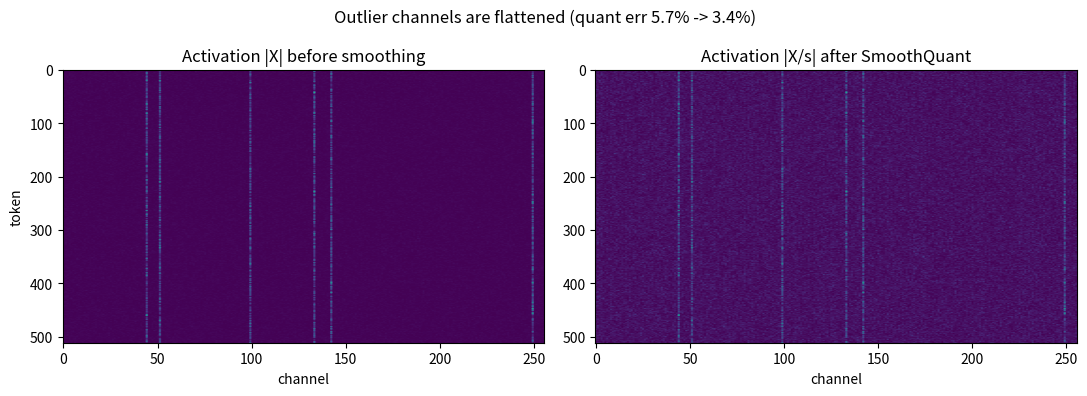

Here is the Python script that generated this plot: (Note: this script raises an exception after producing the figure.)
# 4.2 配图与 SmoothQuant 等价性/误差实验
import numpy as np
import matplotlib

matplotlib.use("Agg")
import matplotlib.pyplot as plt

rng = np.random.default_rng(0)

# ---------- 1. 合成带 outlier channel 的激活 ----------
tokens, channels = 512, 256
X = rng.standard_normal((tokens, channels)) * 0.5
outlier_idx = rng.choice(channels, size=6, replace=False)
X[:, outlier_idx] *= 20.0                      # 6 个 outlier channel，幅值 ~20 倍
W = rng.standard_normal((channels, channels)) * 0.05

def quant_per_tensor(x, qmax=127):
    s = np.abs(x).max() / qmax
    return np.clip(np.round(x / s), -qmax, qmax) * s

# ---------- 2. SmoothQuant 平滑变换 ----------
alpha = 0.5
s = (np.abs(X).max(axis=0) ** alpha) / (np.abs(W).max(axis=1) ** (1 - alpha))
s = np.maximum(s, 1e-5)

X_smooth = X / s          # 激活被压平
W_smooth = W * s[:, None] # 量化难度迁移到权重

# 数学等价性验证
y_ref = X @ W
y_sm  = X_smooth @ W_smooth
print(f"等价性: max |(X/s)@(sW) - X@W| = {np.abs(y_sm - y_ref).max():.2e}")

# 量化误差对比（激活 per-tensor INT8，权重保持浮点，仅看激活侧难度）
Xq  = quant_per_tensor(X)
Xqs = quant_per_tensor(X_smooth)
err_before = np.linalg.norm(Xq - X) / np.linalg.norm(X)
err_after  = np.linalg.norm(Xqs - X_smooth) / np.linalg.norm(X_smooth)
print(f"激活量化相对误差: 平滑前 {err_before:.2%}  ->  平滑后 {err_after:.2%}")

# ---------- 3. 绘图 ----------
fig, axes = plt.subplots(1, 2, figsize=(11, 4), sharey=False)
axes[0].imshow(np.abs(X), aspect="auto", cmap="viridis")
axes[0].set_title("Activation |X| before smoothing")
axes[0].set_xlabel("channel")
axes[0].set_ylabel("token")

axes[1].imshow(np.abs(X_smooth), aspect="auto", cmap="viridis")
axes[1].set_title("Activation |X/s| after SmoothQuant")
axes[1].set_xlabel("channel")

fig.suptitle(f"Outlier channels are flattened (quant err {err_before:.1%} -> {err_after:.1%})")
fig.tight_layout()
fig.savefig("src/content/posts/quant-42-smoothquant-w8a8/4.2-smoothquant-outlier.png", dpi=150)
print("saved: src/content/posts/quant-42-smoothquant-w8a8/4.2-smoothquant-outlier.png")
